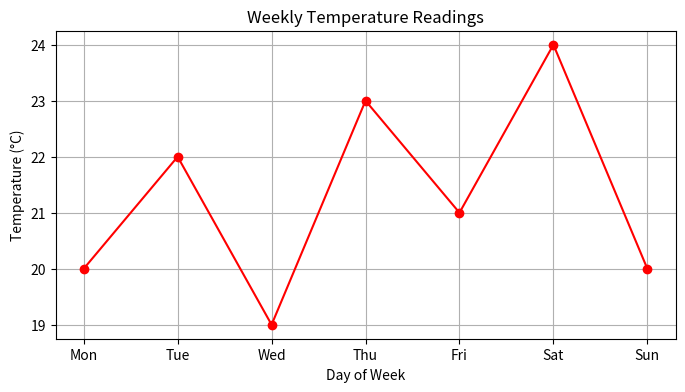

Python code for this plot:





#a)We write a program to plot a line graph representing the temperature readings over a week: 20, 22, 19, 23, 21, 24, 20.
#Answer

import matplotlib.pyplot as plt

# Temperature data
days = ['Mon', 'Tue', 'Wed', 'Thu', 'Fri', 'Sat', 'Sun']
temperatures = [20, 22, 19, 23, 21, 24, 20]

# Create plot
plt.figure(figsize=(8, 4))
plt.plot(days, temperatures, marker='o', color='red', linestyle='-')

# Add labels and title
plt.title('Weekly Temperature Readings')
plt.xlabel('Day of Week')
plt.ylabel('Temperature (°C)')
plt.grid(True)

# Show plot
plt.show()





#b) Write a program to generate the arithmetic sequence starting at 5 with a common difference of 3, for 8 terms

#Answer

# Arithmetic sequence parameters
start = 5
difference = 3
terms = 8

# Generate sequence
sequence = [start + i * difference for i in range(terms)]

print("Arithmetic sequence:", sequence)



#c)	Write a program to calculate the volume under the surface z = x^2 + y^2 over square region 0 < equal to x, y < equal to 1.
#Answer

import numpy as np
from scipy.integrate import dblquad

# Define the function z = x^2 + y^2
def func(y, x):
    return x**2 + y**2
	
# Define integration limits (0 to 1 for both x and y)
x_lower, x_upper = 0, 1
y_lower, y_upper = 0, 1

# Calculate the volume using double integration
volume, error = dblquad(func, x_lower, x_upper, lambda x: y_lower, lambda x: y_upper)

print(f"Volume under the surface: {volume:.4f}")
print(f"Estimated error: {error:.2e}")



